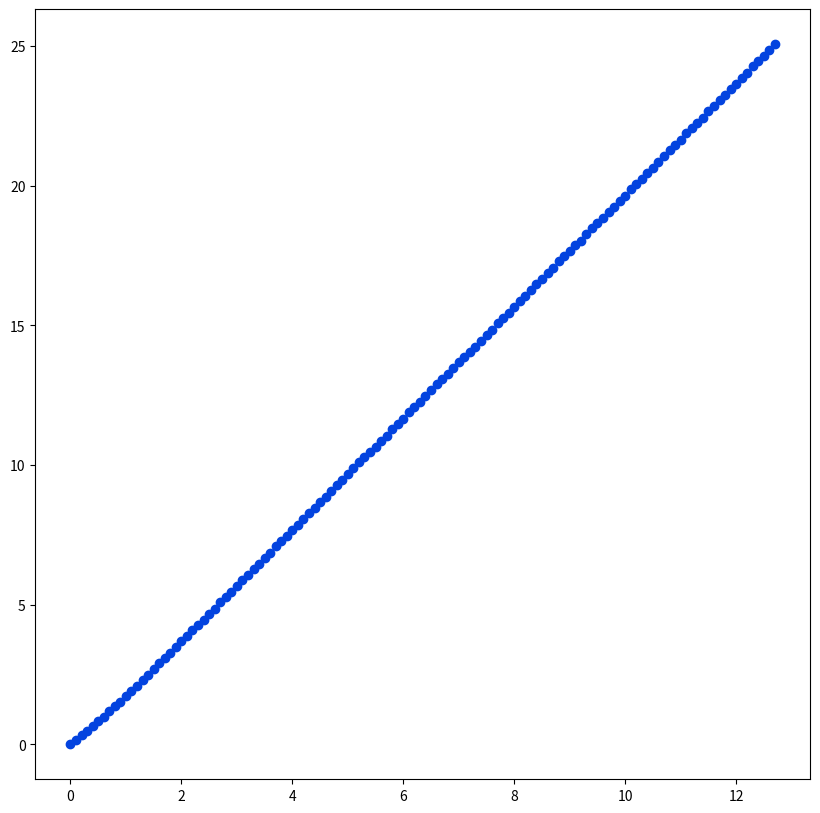

Write the Python code that produced this figure. (Note: this script raises an exception after producing the figure.)
#!/usr/bin/env python

#   Copyright (C) 2023 Simon Crase

#   This program is free software: you can redistribute it and/or modify
#   it under the terms of the GNU General Public License as published by
#   the Free Software Foundation, either version 3 of the License, or
#   (at your option) any later version.

#  This program is distributed in the hope that it will be useful,
#  but WITHOUT ANY WARRANTY; without even the implied warranty of
#  MERCHANTABILITY or FITNESS FOR A PARTICULAR PURPOSE.  See the
#  GNU General Public License for more details.

#  You should have received a copy of the GNU General Public License
#  along with this program.  If not, see <https://www.gnu.org/licenses/>.

'''Calculate Lyapunov expenent'''


from argparse import ArgumentParser
from os.path import  basename,splitext,join
from time import time
import numpy as np
from matplotlib.pyplot import figure, show
from scipy.stats import linregress

def parse_args():
    parser = ArgumentParser(description=__doc__)
    parser.add_argument('--show',  default=False, action='store_true', help='Show plots')
    return parser.parse_args()

def create_trajectory(N = 128,
                      delta = 0.1,
                      x0 = np.array([[1,1],[1.1,1.1]]),
                      exponents = np.array([1.0,2.0]),
                      rng = np.random.default_rng(),
                      sigma = 0.001):
    m,d = x0.shape
    assert len(exponents)==d
    ts = delta*np.array(range(N))
    trajectory = np.zeros((m,N,d))
    for i in range(m):
        for j in range(N):
            for k in range(d):
                trajectory[i,j,k] = x0[i,k] * np.exp(exponents[k]*ts[j]) * rng.normal(loc=1,scale=sigma)

    return ts,trajectory

def get_lyapunov(ts,trajectory):
    '''Used to calculate Lyaponov exponnent'''
    differences_from_reference = trajectory[1:,:,:] - trajectory[0,:,:]
    normed_differences = np.linalg.norm(differences_from_reference,axis=-1)
    normed_differences /= normed_differences[:,0]
    log_normed_diffs = np.log(normed_differences)
    regression = linregress(ts,log_normed_diffs)
    return log_normed_diffs,regression

def get_name_for_save(extra = None,
                      sep = '-',
                      figs = './figs'):
    '''
    Extract name for saving figure

    Parameters:
        extra    Used if we want to save more than one figure to distinguish file names
        sep      Used if we want to save more than one figure to separate extra from basic file name
        figs     Path name for saving figure

    Returns:
        A file name composed of pathname for figures, plus the base name for
        source file, with extra ditinguising information if required
    '''
    basic = splitext(basename(__file__))[0]
    name = basic if extra==None else f'{basic}{sep}{extra}'
    return join(figs,name)

if __name__=='__main__':
    start  = time()
    args = parse_args()

    ts,trajectory = create_trajectory()
    lyapunov,regression = get_lyapunov(ts,trajectory)

    fig = figure(figsize=(10,10))

    ax = fig.add_subplot(1,1,1)
    ax.scatter(ts,lyapunov,c='xkcd:blue',label='Lyapunov')
    ax.plot(ts,regression.intercept+regression.slope*ts,c='xkcd:red',label=f'Slope={regression.slope:.4f}')
    ax.legend()
    fig.savefig(get_name_for_save())

    elapsed = time() - start
    minutes = int(elapsed/60)
    seconds = elapsed - 60*minutes
    print (f'Elapsed Time {minutes} m {seconds:.2f} s')
    if args.show:
        show()
